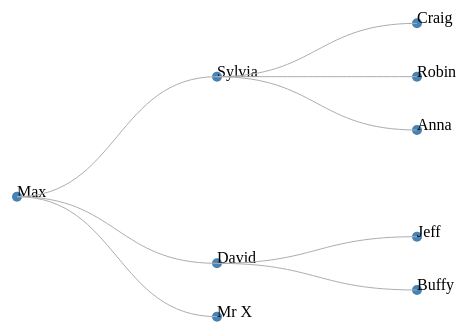
D3 v3 page, settled after 360 driven frames (6 s of simulated time); the page loaded 1 data file(s).



      let canvas = d3.select('body').append('svg')
          .attr("width", 500)
          .attr('height', 500)
          .append('g')
              .attr('transform', 'translate(50, 50)');

      let tree = d3.layout.tree()
          .size([400, 400]);

      d3.json('data/treeData.json', (data) => {

          let nodes = tree.nodes(data);
          let links = tree.links(nodes);

          let node = canvas.selectAll('.node')
              .data(nodes)
              .enter()
                  .append('g')
                  .attr('class', 'node')
                  .attr('transform', d => "translate("+ d.y + ',' + d.x +")");

          node.append('circle')
              .attr('r', 5)
              .attr('fill', 'steelblue');

          node.append('text')
              .text(d => d.name);

          let diagonal = d3.svg.diagonal()
              .projection(d => [ d.y, d.x ]);

          canvas.selectAll('.link')
              .data(links)
              .enter()
                  .append('path')
                  .attr('class', 'link')
                  .attr('fill', 'none')
                  .attr('stroke', '#ADADAD')
                  .attr('d', diagonal);

      })

    

### data: data/treeData.json
{
 "name": "Max",
 "value": 100,
 "children": [
  {
   "name": "Sylvia",
   "value": 75,
   "children": [
    "{... 2 keys}",
    "{... 2 keys}",
    "{... 2 keys}"
   ]
  },
  {
   "name": "David",
   "value": 75,
   "children": [
    "{... 2 keys}",
    "{... 2 keys}"
   ]
  },
  {
   "name": "Mr X",
   "value": 75
  }
 ]
}